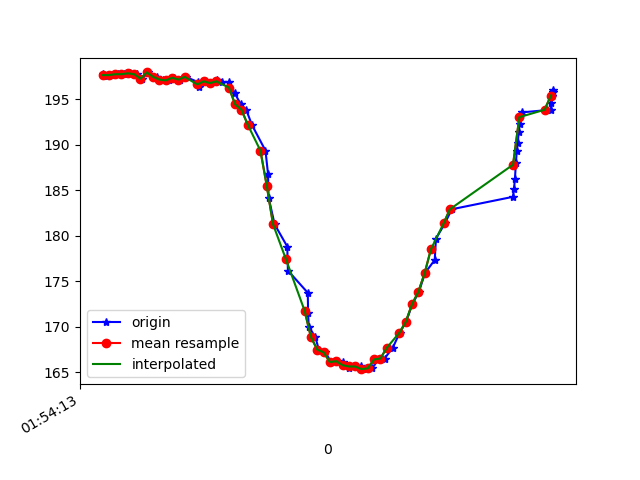

The file beside this chart, header and first rows:
1617760453900, 456090602815847, 197.7539, -261.6211, -72.46094
1617760453914, 456090620457161, 197.6, -260.1, -71.09
1617760453930, 456090639502455, 197.7, -260.4, -71.19
1617760453949, 456090658517227, 197.8, -260.2, -71.19
1617760453967, 456090677593042, 197.8, -260.5, -71.19
1617760453987, 456090696516250, 197.9, -261, -72.46
1617760454009, 456090715592065, 197.8, -260.5, -71.48
1617760454025, 456090734637359, 197.3, -260.5, -71.19
1617760454045, 456090753804738, 197.9, -260.4, -71.19
1617760454073, 456090776848322, 197.5, -260.4, -71.19
1617760454091, 456090792170017, 197.2, -260.2, -71.19
1617760454110, 456090811367917, 197.1, -260.4, -71.19
1617760454125, 456090830504774, 197.4, -260.5, -71.48
1617760454145, 456090849611110, 197.2, -260.1, -72.46
1617760454164, 456090869114224, 197.5, -260.6, -71.58
1617760454203, 456090888037432, 196.9, -260.4, -72.07
1617760454207, 456090906991162, 196.4, -260.5, -72.07
1617760454223, 456090926372190, 197, -260.2, -71.19
1617760454242, 456090945448005, 196.8, -260, -70.9
1617760454261, 456090964615383, 197.1, -259.9, -71.09
1617760454277, 456090983843805, 196.9, -258.7, -71.48
1617760454300, 456091002919620, 196.9, -257, -70.8
1617760454318, 456091022056477, 195.7, -253.8, -69.82
1617760454338, 456091041291015, 194.4, -249.7, -67.38
1617760454355, 456091060366829, 193.8, -243.8, -64.06
1617760454373, 456091079839421, 192.2, -237.2, -59.18
1617760454416, 456091098579502, 189.4, -231.5, -52.34
1617760454424, 456091117868966, 186.8, -227.6, -46.68
1617760454426, 456091136822696, 184.2, -225.5, -40.04
1617760454445, 456091155867989, 181.2, -224, -36.62
1617760454485, 456091175096411, 178.8, -223.7, -30.76
1617760454487, 456091194599524, 176.2, -224.1, -26.95
1617760454550, 456091213431168, 173.7, -224.5, -22.36
1617760454551, 456091232445941, 171.5, -226.3, -18.85
1617760454553, 456091251491234, 170, -227, -16.6
1617760454574, 456091270719656, 168.8, -227.2, -14.65
1617760454585, 456091289734428, 167.5, -228.6, -13.28
1617760454605, 456091309298584, 167.2, -228.5, -11.23
1617760454624, 456091328008143, 166.1, -229.9, -10.16
1617760454644, 456091347389171, 166.2, -229.8, -10.25
1617760454663, 456091366709156, 166.1, -230.5, -11.52
1617760454679, 456091385937578, 165.4, -230, -13.77
1617760454697, 456091404799744, 165.6, -230.3, -15.04
1617760454717, 456091423845037, 165.6, -230.2, -16.02
1617760454735, 456091442859810, 165.3, -229.8, -18.16
1617760454754, 456091461905103, 165.4, -229, -20.31
1617760454774, 456091481103003, 166.4, -229, -21.97
1617760454793, 456091500087254, 166.5, -228.3, -24.51
1617760454819, 456091519163069, 167.7, -228.3, -27.54
1617760454841, 456091538483055, 169.3, -228.3, -29.39
1617760454861, 456091557680955, 170.5, -228, -32.81
1617760454881, 456091576939897, 172.5, -227.6, -35.25
1617760454902, 456091596198840, 173.8, -228.2, -39.84
1617760454921, 456091615427262, 175.9, -229.3, -42.97
1617760454952, 456091634777768, 177.3, -230.6, -46.88
1617760454956, 456091654250360, 179.7, -232.4, -51.66
1617760454984, 456091673478782, 181.3, -235.4, -55.18
1617760455006, 456091692585118, 182.9, -239.7, -59.38
1617760455200, 456091712088231, 184.3, -243.8, -63.57
1617760455203, 456091731347174, 185.2, -249.5, -66.89
1617760455206, 456091750392467, 186.2, -254.8, -70.41
... 13 more rows
